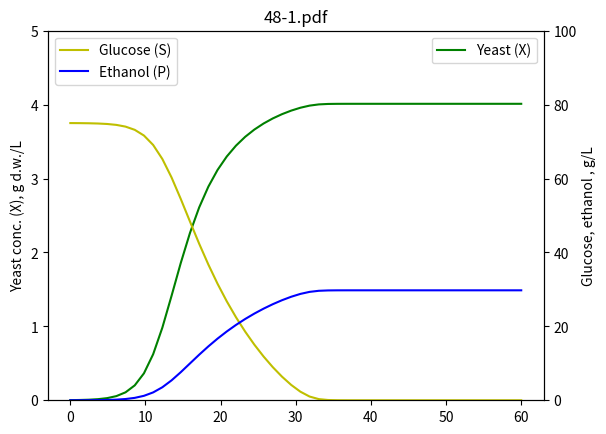

Source code (Python):

import matplotlib.pyplot as plt
import numpy as np
from scipy.integrate import odeint

# Model A, see:
# F. Gbdia, C. Casas and C. Sola
# Chem. Tech. Biorechnol. 1988,41, 155-165

def modelA(y, t):
    X = y[0]
    P = y[1]
    S = y[2]
    dXdt = mi_max * X * np.exp(-KP*P) * S/(KS+S)
    dPdt = ni_max * X * np.exp(-KPP*P) * S/(KSS+S)
    dSdt = -1/RSX * dXdt - 1/RSP*dPdt
    return [dXdt, dPdt, dSdt]

mi_max = 0.556 # 1/h
KS = 1.03 # g/L
KP = 0.139 # g/L
ni_max = 1.79 # 1/h
KSS = 1.68 # g/L
KPP = 0.07 # g/L
RSX = 0.607
RSP = 0.435

# initial conditions
X0 = 0.002 # g d.w./L (d.w. = dry weight)
P0 = 0 #
S0 = 75 # g/L

t = np.linspace(0, 60) # 0 - 60 h
results = odeint( modelA, [X0, P0, S0], t)
X = results[:,0]
P = results[:,1]
S = results[:,2]

ax1 = plt.subplot(111)
ax1.plot(t,X, 'g', label='Yeast (X)')
ax1.set_ylabel('Yeast conc. (X), g d.w./L')
ax1.legend(loc='best')
ax1.set_ylim(0,5)

ax2 = ax1.twinx()
ax2.plot(t,S, 'y', label='Glucose (S)')
ax2.plot(t,P, 'b', label='Ethanol (P)')
ax2.set_ylabel('Glucose, ethanol , g/L')
ax2.set_xlabel('Time, h')
ax2.legend(loc='upper left')
ax2.set_ylim(0,100)
plt.title('48-1.pdf')
plt.savefig('48-1.pdf')
plt.close()
